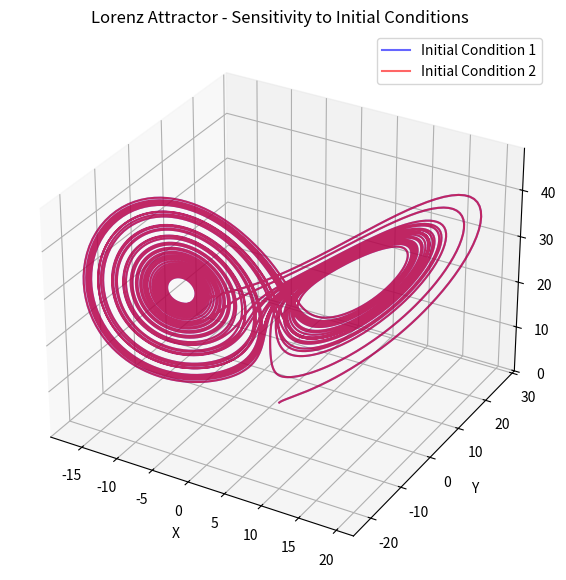

Source code (Python):
import numpy as np
from scipy.integrate import solve_ivp
import matplotlib.pyplot as plt

# Lorenz system parameters
sigma = 10.0
rho = 28.0
beta = 8.0 / 3.0

def lorenz(t, xyz):
    x, y, z = xyz
    dx = sigma * (y - x)
    dy = x * (rho - z) - y
    dz = x * y - beta * z
    return [dx, dy, dz]

# Time range
t_span = (0, 50)
t_eval = np.linspace(t_span[0], t_span[1], 10000)

# Initial conditions
initial_conditions = [1.0, 1.0, 1.0]
initial_conditions_perturbed = [1.0, 1.0, 1.0]  # Slightly different initial conditions

# Solve the system
solution1 = solve_ivp(lorenz, t_span, initial_conditions, t_eval=t_eval)
solution2 = solve_ivp(lorenz, t_span, initial_conditions_perturbed, t_eval=t_eval)

# Plot the results with transparency
fig = plt.figure(figsize=(10, 7))
ax = fig.add_subplot(111, projection='3d')
ax.plot(solution1.y[0], solution1.y[1], solution1.y[2], color='blue', alpha=0.6, lw=1.5, label="Initial Condition 1")
ax.plot(solution2.y[0], solution2.y[1], solution2.y[2], color='red', alpha=0.6, lw=1.5, label="Initial Condition 2")
ax.set_xlabel("X")
ax.set_ylabel("Y")
ax.set_zlabel("Z")
plt.title("Lorenz Attractor - Sensitivity to Initial Conditions")
plt.legend()
plt.show()
